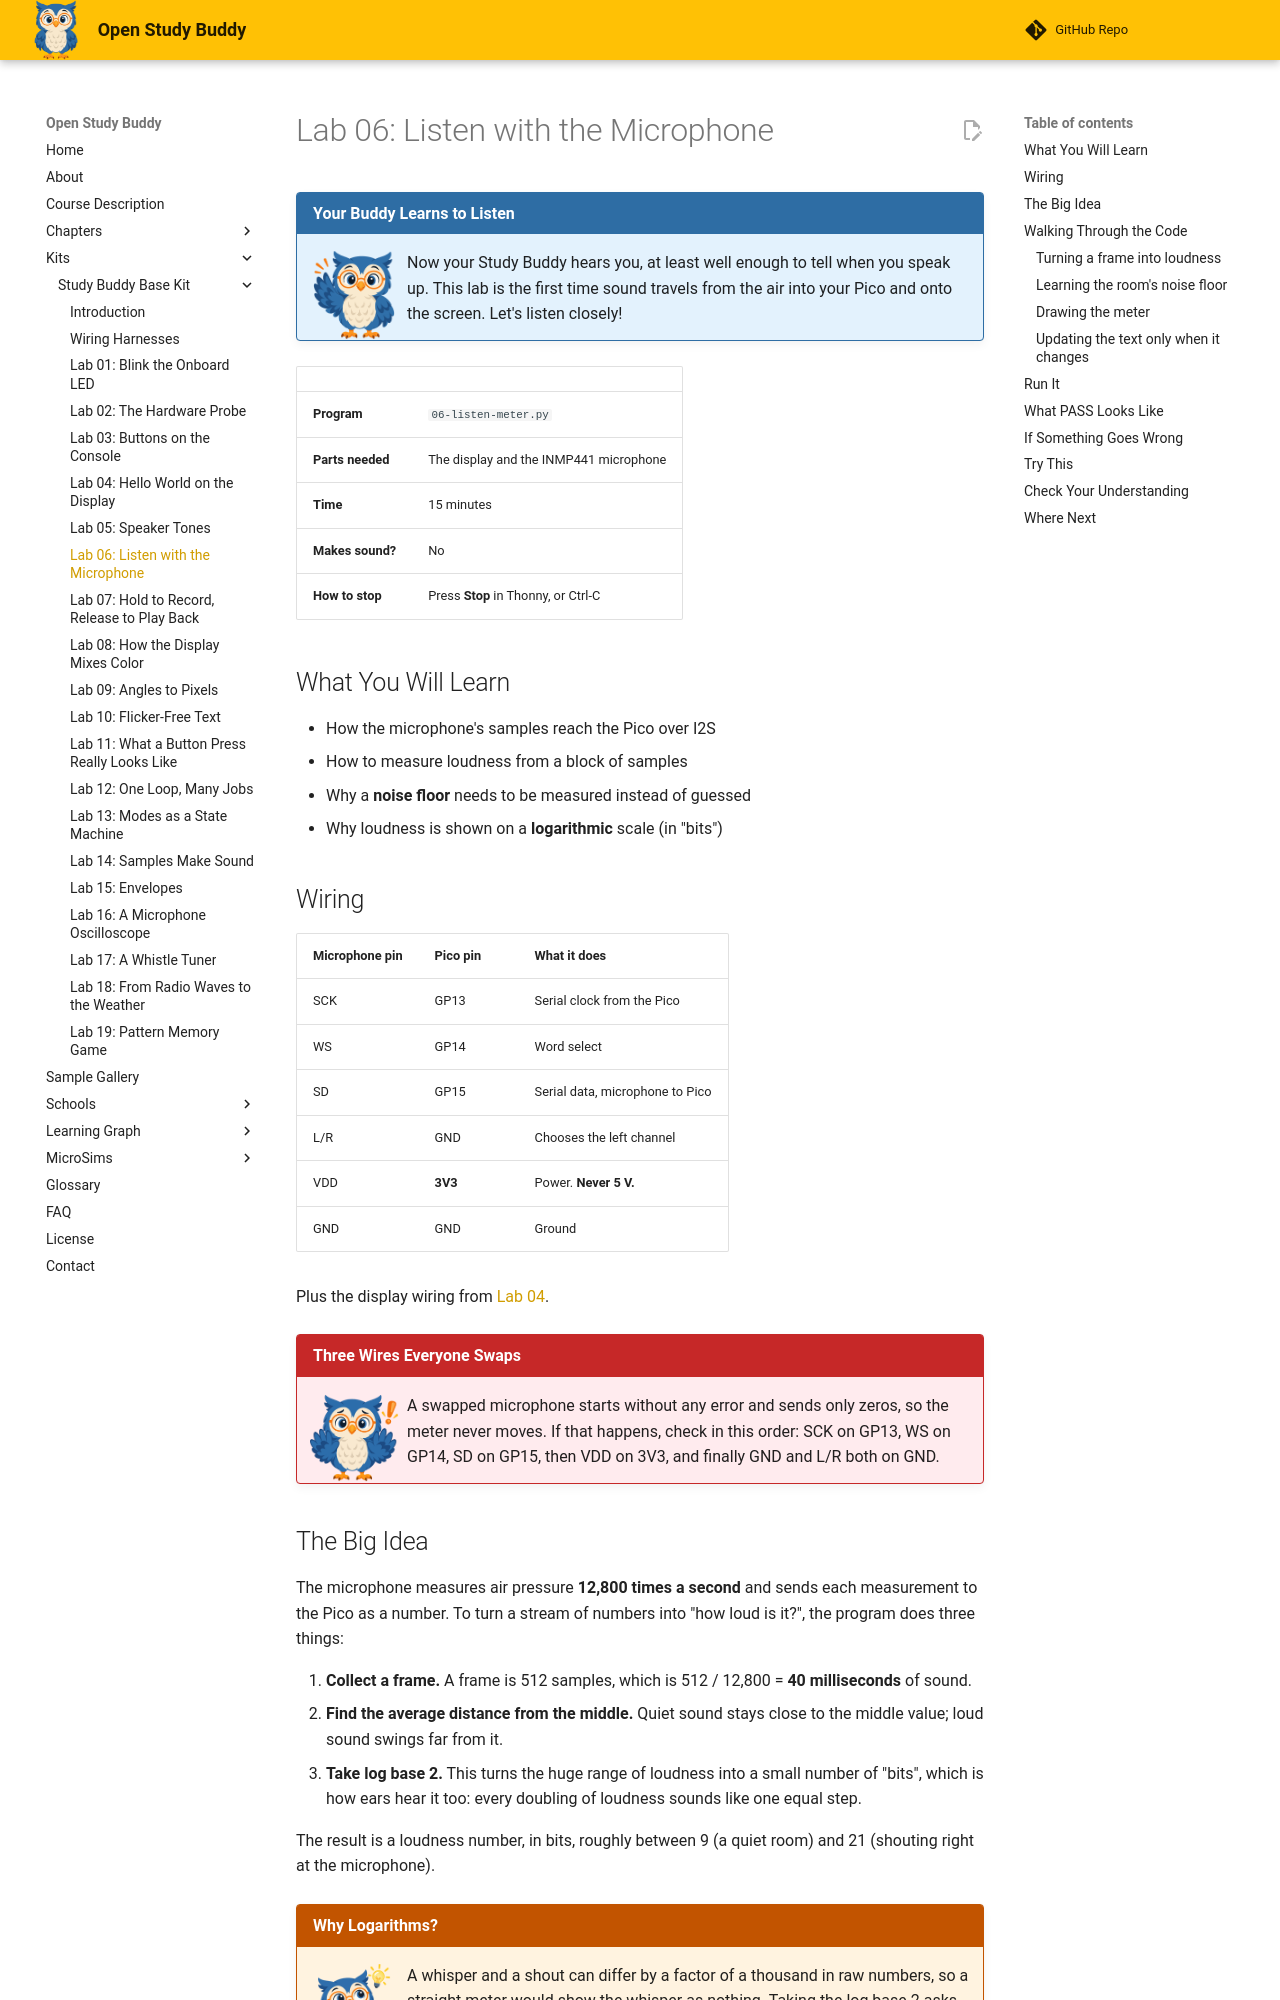

repository: dmccreary/open-study-buddy · page: kits/study-buddy-base/06-listen-meter/index.html · generator: mkdocs

---
title: "Lab 06: Listen with the Microphone"
description: "Read the INMP441 microphone, measure how loud the room is as a number of bits, calibrate a noise floor, and show a moving level meter on the round display."
---

# Lab 06: Listen with the Microphone

!!! mascot-welcome "Your Buddy Learns to Listen"
    ![Sage waving welcome](../../img/mascot/welcome.png){ class="mascot-admonition-img" }
    Now your Study Buddy hears you, at least well enough to tell when you speak up. This lab is the first time sound travels from the air into your Pico and onto the screen. Let's listen closely!

| | |
|---|---|
| **Program** | `06-listen-meter.py` |
| **Parts needed** | The display and the INMP441 microphone |
| **Time** | 15 minutes |
| **Makes sound?** | No |
| **How to stop** | Press **Stop** in Thonny, or Ctrl-C |

## What You Will Learn

* How the microphone's samples reach the Pico over I2S
* How to measure loudness from a block of samples
* Why a **noise floor** needs to be measured instead of guessed
* Why loudness is shown on a **logarithmic** scale (in "bits")

## Wiring

| Microphone pin | Pico pin | What it does |
|----------------|----------|--------------|
| SCK | GP13 | Serial clock from the Pico |
| WS | GP14 | Word select |
| SD | GP15 | Serial data, microphone to Pico |
| L/R | GND | Chooses the left channel |
| VDD | **3V3** | Power. **Never 5 V.** |
| GND | GND | Ground |

Plus the display wiring from [Lab 04](04-hello-world.md).

!!! mascot-warning "Three Wires Everyone Swaps"
    ![Sage warning](../../img/mascot/warning.png){ class="mascot-admonition-img" }
    A swapped microphone starts without any error and sends only zeros, so the meter never moves. If that happens, check in this order: SCK on GP13, WS on GP14, SD on GP15, then VDD on 3V3, and finally GND and L/R both on GND.

## The Big Idea

The microphone measures air pressure **12,800 times a second** and sends each measurement to
the Pico as a number. To turn a stream of numbers into "how loud is it?", the program does three
things:

1. **Collect a frame.** A frame is 512 samples, which is 512 / 12,800 = **40 milliseconds**
   of sound.
2. **Find the average distance from the middle.** Quiet sound stays close to the middle value;
   loud sound swings far from it.
3. **Take log base 2.** This turns the huge range of loudness into a small number of "bits",
   which is how ears hear it too: every doubling of loudness sounds like one equal step.

The result is a loudness number, in bits, roughly between 9 (a quiet room) and 21 (shouting
right at the microphone).

!!! mascot-thinking "Why Logarithms?"
    ![Sage thinking](../../img/mascot/thinking.png){ class="mascot-admonition-img" }
    A whisper and a shout can differ by a factor of a thousand in raw numbers, so a straight meter would show the whisper as nothing. Taking the log base 2 asks "how many times did the loudness double?", and that spreads quiet and loud sounds across the whole meter.

## Walking Through the Code
